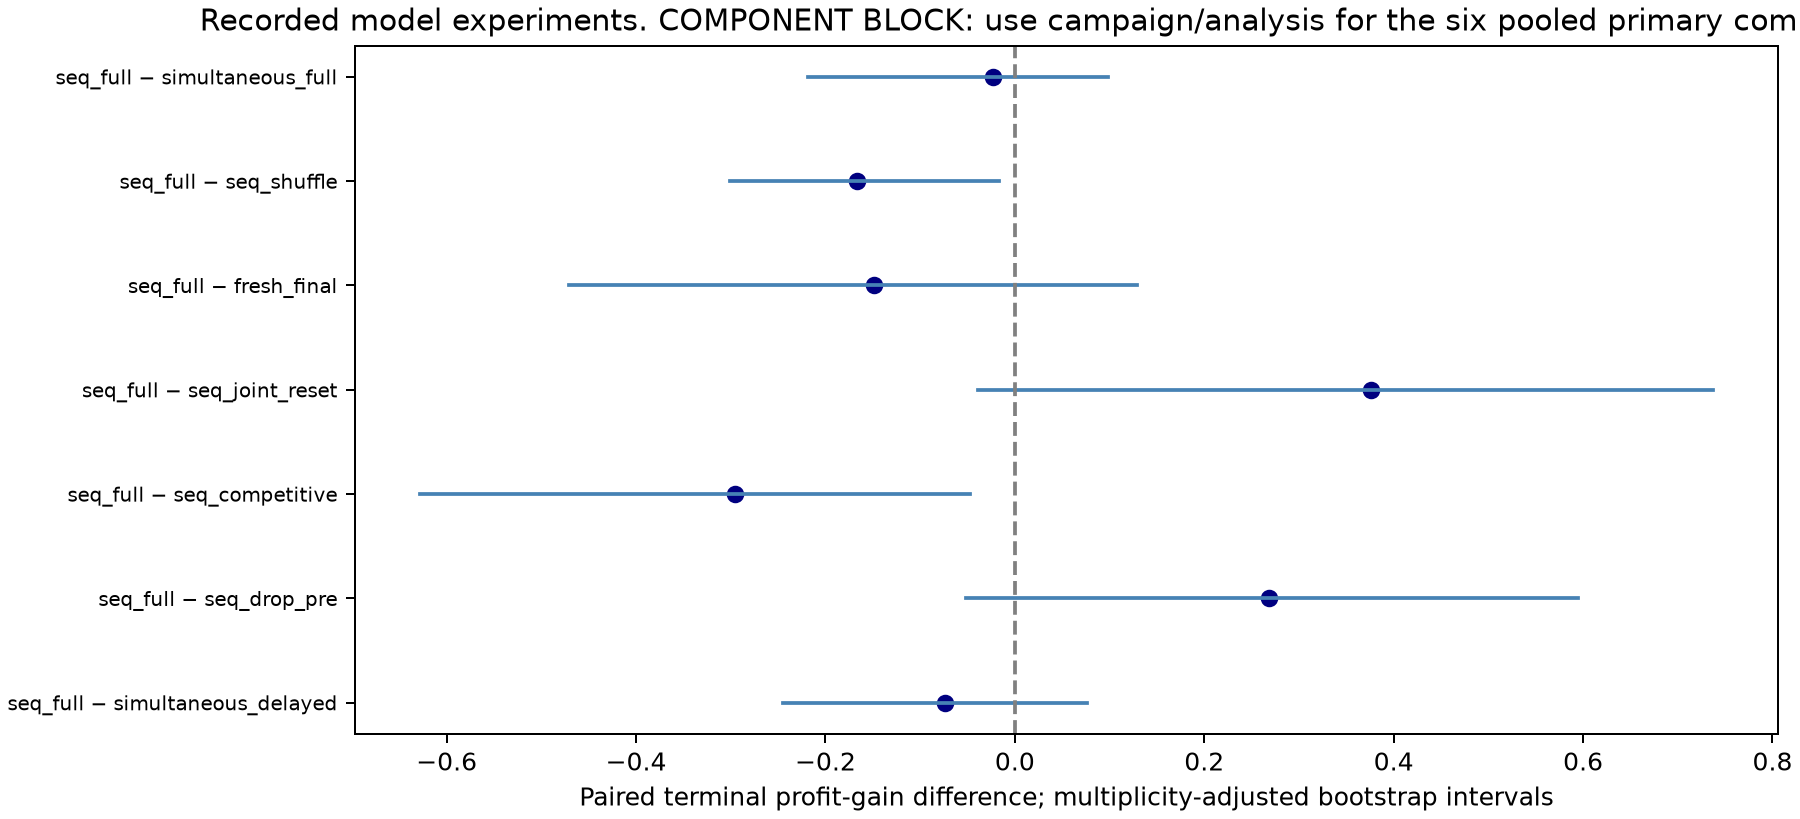

The file beside this chart, header and first rows:
left, right, available, effect, ci_low, ci_high, p_value, clusters, matched_trials, bootstrap_draws, family_size, interval, sign_flip_exact, sign_flip_assumption, family, holm_p_value
sequential_full, simultaneous_delayed, True, -0.0734, -0.2453, 0.07586, 0.4062, 12, 24, 10000, 3, dataset-stratified product-cluster perce…, True, symmetric null distribution of product d…, primary, 0.4062
sequential_full, sequential_drop_pre, True, 0.2685, -0.05181, 0.5942, 0.09326, 12, 24, 10000, 3, dataset-stratified product-cluster perce…, True, symmetric null distribution of product d…, primary, 0.1865
sequential_full, sequential_competitive, True, -0.2959, -0.6285, -0.04745, 0.03906, 12, 24, 10000, 3, dataset-stratified product-cluster perce…, True, symmetric null distribution of product d…, primary, 0.1172
sequential_full, sequential_joint_reset, True, 0.3761, -0.03843, 0.7376, 0.04932, 12, 24, 10000, 4, dataset-stratified product-cluster perce…, True, symmetric null distribution of product d…, secondary, 0.1973
sequential_full, fresh_final, True, -0.1488, -0.4706, 0.1292, 0.3242, 12, 24, 10000, 4, dataset-stratified product-cluster perce…, True, symmetric null distribution of product d…, secondary, 0.6484
sequential_full, sequential_shuffle, True, -0.1671, -0.3007, -0.01722, 0.09375, 12, 24, 10000, 4, dataset-stratified product-cluster perce…, True, symmetric null distribution of product d…, secondary, 0.2812
sequential_full, simultaneous_full, True, -0.02276, -0.2186, 0.09819, 0.8594, 12, 24, 10000, 4, dataset-stratified product-cluster perce…, True, symmetric null distribution of product d…, secondary, 0.8594
